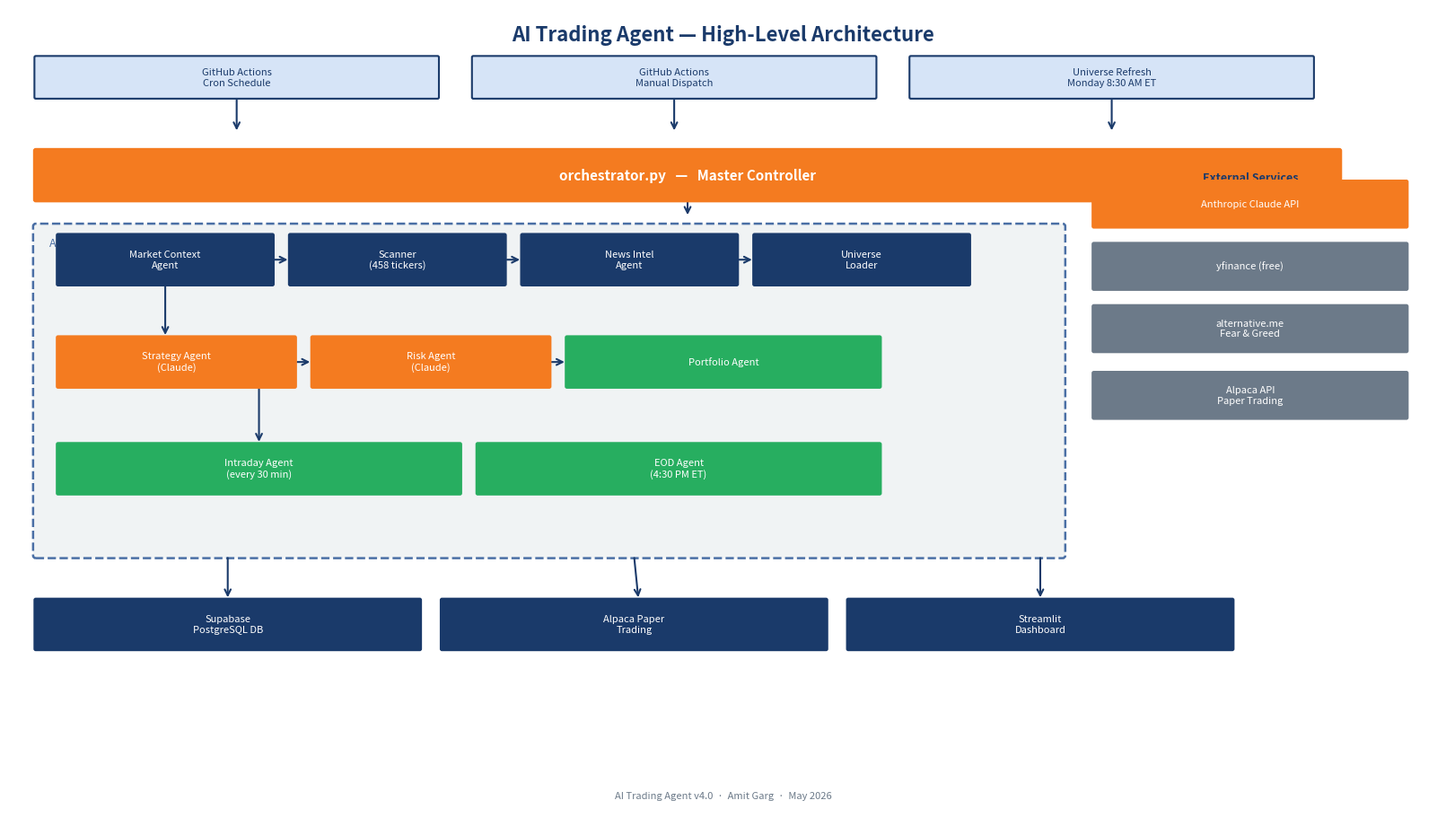

Write Python code to recreate this figure. (Note: this script raises an exception after producing the figure.)
"""Generates two architecture diagram PNGs for the AI Trading Agent project."""
import matplotlib
matplotlib.use('Agg')
import matplotlib.pyplot as plt
import matplotlib.patches as mpatches
from matplotlib.patches import FancyBboxPatch, FancyArrowPatch
import matplotlib.patheffects as pe

# Color palette
NAVY       = '#1A3A6A'
ORANGE     = '#F47B20'
GREEN      = '#27AE60'
NAVY_LIGHT = '#D6E4F7'
ORANGE_LIGHT = '#FDEBD0'
GREEN_LIGHT  = '#D5F5E3'
GRAY       = '#6C7A89'
GRAY_LIGHT = '#F0F3F4'
WHITE      = '#FFFFFF'
DASHED_BORDER = '#4A6FA5'

PROJECT_DIR = "/Users/amitgarg/Claude Projects/trading-agent"


# ─────────────────────────────────────────────────────────────────────────────
# Helpers
# ─────────────────────────────────────────────────────────────────────────────

def rounded_box(ax, x, y, w, h, fill, edge, text, fontsize=9,
                text_color=WHITE, bold=False, radius=0.02,
                linestyle='solid', linewidth=1.5, zorder=3):
    box = FancyBboxPatch((x, y), w, h,
                         boxstyle=f"round,pad={radius}",
                         linewidth=linewidth,
                         edgecolor=edge,
                         facecolor=fill,
                         linestyle=linestyle,
                         zorder=zorder)
    ax.add_patch(box)
    weight = 'bold' if bold else 'normal'
    ax.text(x + w / 2, y + h / 2, text,
            ha='center', va='center',
            fontsize=fontsize, color=text_color,
            fontweight=weight, zorder=zorder + 1,
            wrap=False)


def arrow(ax, x1, y1, x2, y2, color=NAVY, lw=1.5, zorder=2):
    ax.annotate('', xy=(x2, y2), xytext=(x1, y1),
                arrowprops=dict(arrowstyle='->', color=color,
                                lw=lw, mutation_scale=12),
                zorder=zorder)


# ─────────────────────────────────────────────────────────────────────────────
# Diagram 1: High-Level Architecture  (16 × 9 inches)
# ─────────────────────────────────────────────────────────────────────────────

def make_high_level():
    fig, ax = plt.subplots(figsize=(16, 9))
    ax.set_xlim(0, 16)
    ax.set_ylim(0, 9)
    ax.axis('off')
    fig.patch.set_facecolor(WHITE)

    # ── Title ─────────────────────────────────────────────────────────────────
    ax.text(8, 8.7, 'AI Trading Agent — High-Level Architecture',
            ha='center', va='center', fontsize=16,
            color=NAVY, fontweight='bold')

    # ── Top row: Triggers ─────────────────────────────────────────────────────
    trigger_y = 8.0
    trigger_h = 0.45
    triggers = [
        (0.3,  4.5,  'GitHub Actions\nCron Schedule'),
        (5.2,  4.5,  'GitHub Actions\nManual Dispatch'),
        (10.1, 4.5,  'Universe Refresh\nMonday 8:30 AM ET'),
    ]
    for tx, tw, label in triggers:
        rounded_box(ax, tx, trigger_y, tw, trigger_h,
                    fill=NAVY_LIGHT, edge=NAVY, text=label,
                    fontsize=8, text_color=NAVY, radius=0.015)

    # Arrows from triggers to orchestrator
    orch_top = 7.25
    arrow(ax, 2.55,  trigger_y,         2.55,  orch_top + 0.35, color=NAVY)
    arrow(ax, 7.45,  trigger_y,         7.45,  orch_top + 0.35, color=NAVY)
    arrow(ax, 12.35, trigger_y,         12.35, orch_top + 0.35, color=NAVY)

    # ── Orchestrator ──────────────────────────────────────────────────────────
    orch_x, orch_y, orch_w, orch_h = 0.3, 6.85, 14.6, 0.55
    rounded_box(ax, orch_x, orch_y, orch_w, orch_h,
                fill=ORANGE, edge=ORANGE, text='orchestrator.py   —   Master Controller',
                fontsize=11, text_color=WHITE, bold=True, radius=0.02)

    # Arrow from orchestrator to pipeline
    arrow(ax, 7.6, orch_y, 7.6, 6.65, color=NAVY)

    # ── Agent Pipeline dashed container ──────────────────────────────────────
    pipe_x, pipe_y, pipe_w, pipe_h = 0.3, 2.85, 11.5, 3.7
    pipe_box = FancyBboxPatch((pipe_x, pipe_y), pipe_w, pipe_h,
                              boxstyle="round,pad=0.03",
                              linewidth=1.8, edgecolor=DASHED_BORDER,
                              facecolor=GRAY_LIGHT, linestyle='dashed', zorder=1)
    ax.add_patch(pipe_box)
    ax.text(pipe_x + 0.15, pipe_y + pipe_h - 0.12, 'Agent Pipeline',
            ha='left', va='top', fontsize=9, color=DASHED_BORDER, style='italic')

    # Row heights inside pipeline
    row1_y = 5.9   # Pre-market agents
    row2_y = 4.75  # Claude agents + Portfolio
    row3_y = 3.55  # Intraday / EOD

    box_h = 0.55

    # Row 1: Pre-market
    pre_agents = [
        (0.55,  2.4, 'Market Context\nAgent'),
        (3.15,  2.4, 'Scanner\n(458 tickers)'),
        (5.75,  2.4, 'News Intel\nAgent'),
        (8.35,  2.4, 'Universe\nLoader'),
    ]
    for bx, bw, label in pre_agents:
        rounded_box(ax, bx, row1_y, bw, box_h,
                    fill=NAVY, edge=NAVY, text=label,
                    fontsize=8, text_color=WHITE, radius=0.015)

    # Arrows between pre-market agents
    for i in range(len(pre_agents) - 1):
        x1 = pre_agents[i][0] + pre_agents[i][1]
        x2 = pre_agents[i + 1][0]
        mid_y = row1_y + box_h / 2
        arrow(ax, x1, mid_y, x2, mid_y, color=NAVY)

    # Row 2: Claude + Portfolio
    claude_agents = [
        (0.55,  2.65, 'Strategy Agent\n(Claude)', ORANGE),
        (3.4,   2.65, 'Risk Agent\n(Claude)',     ORANGE),
        (6.25,  3.5,  'Portfolio Agent',           GREEN),
    ]
    for bx, bw, label, col in claude_agents:
        fc = col
        tc = WHITE
        rounded_box(ax, bx, row2_y, bw, box_h,
                    fill=fc, edge=fc, text=label,
                    fontsize=8, text_color=tc, radius=0.015)

    for i in range(len(claude_agents) - 1):
        x1 = claude_agents[i][0] + claude_agents[i][1]
        x2 = claude_agents[i + 1][0]
        mid_y = row2_y + box_h / 2
        arrow(ax, x1, mid_y, x2, mid_y, color=NAVY)

    # Row 3: Intraday / EOD
    exec_agents = [
        (0.55,  4.5, 'Intraday Agent\n(every 30 min)', GREEN),
        (5.25,  4.5, 'EOD Agent\n(4:30 PM ET)',         GREEN),
    ]
    for bx, bw, label, col in exec_agents:
        rounded_box(ax, bx, row3_y, bw, box_h,
                    fill=col, edge=col, text=label,
                    fontsize=8, text_color=WHITE, radius=0.015)

    # Vertical arrow from row1 to row2 (via market context start)
    arrow(ax, 1.75, row1_y, 1.75, row2_y + box_h, color=NAVY)
    # Vertical arrow from row2 portfolio to row3 intraday
    arrow(ax, 2.8, row2_y, 2.8, row3_y + box_h, color=NAVY)

    # ── Bottom row: Data stores ───────────────────────────────────────────────
    ds_y = 1.8
    ds_h = 0.55
    data_stores = [
        (0.3,  4.3,  'Supabase\nPostgreSQL DB',    NAVY),
        (4.85, 4.3,  'Alpaca Paper\nTrading',       NAVY),
        (9.4,  4.3,  'Streamlit\nDashboard',        NAVY),
    ]
    for dx, dw, label, col in data_stores:
        rounded_box(ax, dx, ds_y, dw, ds_h,
                    fill=col, edge=col, text=label,
                    fontsize=8, text_color=WHITE, radius=0.015)

    # Arrows from pipeline bottom to data stores
    arrow(ax, 2.45,  pipe_y, 2.45,  ds_y + ds_h,   color=NAVY)
    arrow(ax, 7.0,   pipe_y, 7.05,  ds_y + ds_h,   color=NAVY)
    arrow(ax, 11.55, pipe_y, 11.55, ds_y + ds_h,   color=NAVY)

    # ── Right sidebar: External services ─────────────────────────────────────
    ext_x  = 12.15
    ext_w  = 3.5
    ext_h  = 0.5
    ext_items = [
        (6.55, 'Anthropic Claude API', ORANGE),
        (5.85, 'yfinance (free)',       GRAY),
        (5.15, 'alternative.me\nFear & Greed', GRAY),
        (4.4,  'Alpaca API\nPaper Trading',    GRAY),
    ]
    ax.text(ext_x + ext_w / 2, 7.1, 'External Services',
            ha='center', va='center', fontsize=9,
            color=NAVY, fontweight='bold')
    for ey, label, col in ext_items:
        fc = col
        tc = WHITE if col != GRAY else WHITE
        rounded_box(ax, ext_x, ey, ext_w, ext_h,
                    fill=fc, edge=fc, text=label,
                    fontsize=8, text_color=WHITE, radius=0.015)

    # ── Footer ────────────────────────────────────────────────────────────────
    ax.text(8, 0.15, 'AI Trading Agent v4.0  ·  Amit Garg  ·  May 2026',
            ha='center', va='center', fontsize=8, color=GRAY, style='italic')

    plt.tight_layout(pad=0.3)
    out = f"{PROJECT_DIR}/architecture_high_level.png"
    fig.savefig(out, dpi=150, bbox_inches='tight', facecolor=WHITE)
    plt.close(fig)
    print(f"Saved: {out}")


# ─────────────────────────────────────────────────────────────────────────────
# Diagram 2: Low-Level Pipeline  (11 × 18 inches, vertical)
# ─────────────────────────────────────────────────────────────────────────────

def make_low_level():
    fig, ax = plt.subplots(figsize=(11, 18))
    ax.set_xlim(0, 11)
    ax.set_ylim(0, 18)
    ax.axis('off')
    fig.patch.set_facecolor(WHITE)

    # Title
    ax.text(5.5, 17.6, 'AI Trading Agent — Detailed Pipeline (Low-Level)',
            ha='center', va='center', fontsize=15,
            color=NAVY, fontweight='bold')
    ax.text(5.5, 17.25, 'Premarket → Intraday → EOD',
            ha='center', va='center', fontsize=10, color=GRAY, style='italic')

    # ── Right sidebar: Data stores ────────────────────────────────────────────
    sdb_x  = 8.1
    sdb_w  = 2.7

    def sidebar_box(y, h, label, fill=NAVY_LIGHT, edge=NAVY, fontsize=8, tc=NAVY):
        rounded_box(ax, sdb_x, y, sdb_w, h,
                    fill=fill, edge=edge, text=label,
                    fontsize=fontsize, text_color=tc, radius=0.015, zorder=2)

    sidebar_box(15.3, 0.55, 'Supabase Tables:\ntrade_plans, planned_trades\npositions, daily_performance\nscan_results',
                fontsize=7.5)
    sidebar_box(13.8, 0.45, 'Alpaca Paper\nTrading Account',
                fill=ORANGE_LIGHT, edge=ORANGE, tc=NAVY)
    sidebar_box(11.5, 0.45, 'Supabase:\npositions (open)',
                fontsize=7.5)
    sidebar_box(10.1, 0.45, 'Alpaca API:\nlive positions',
                fill=ORANGE_LIGHT, edge=ORANGE, tc=NAVY, fontsize=7.5)
    sidebar_box(8.5, 0.45, 'Supabase:\npositions (closed)\ndaily_performance',
                fill=GREEN_LIGHT, edge=GREEN, tc=NAVY, fontsize=7.5)

    # ── Main pipeline boxes ───────────────────────────────────────────────────
    main_x = 0.3
    main_w = 7.5
    box_h  = 0.95

    def step_box(y, title, detail, fill=NAVY_LIGHT, edge=NAVY,
                 title_color=NAVY, detail_color=GRAY, bold_title=True):
        rounded_box(ax, main_x, y, main_w, box_h,
                    fill=fill, edge=edge, text='',
                    radius=0.018, zorder=2)
        # Title
        ax.text(main_x + 0.18, y + box_h - 0.18, title,
                ha='left', va='top', fontsize=9,
                color=title_color, fontweight='bold' if bold_title else 'normal',
                zorder=3)
        # Detail (smaller)
        ax.text(main_x + 0.18, y + 0.12, detail,
                ha='left', va='bottom', fontsize=7.5,
                color=detail_color, zorder=3, wrap=False)

    def arrow_down(x, y1, y2, color=NAVY, lw=1.5):
        ax.annotate('', xy=(x, y2), xytext=(x, y1),
                    arrowprops=dict(arrowstyle='->', color=color,
                                    lw=lw, mutation_scale=13),
                    zorder=4)

    # ── Step 0 ────────────────────────────────────────────────────────────────
    s0_y = 15.9
    step_box(s0_y,
             'Step 0 — Market Context Agent  (9:00 AM ET)',
             'VIX tiered gate: >45→2 pos · 30-45→3 pos · 25-30→5 pos · 20-25→10 pos · <20→15 pos\n'
             'Futures gate: skip if avg < -1.5%  ·  Fear & Greed: confirming only\n'
             'Economic calendar: FOMC cap 8 · CPI/NFP cap 10  →  returns GO/CAUTION/SKIP + max_positions',
             fill=NAVY_LIGHT, edge=NAVY)
    arrow_down(4.05, s0_y, s0_y - 0.35)
    # Sidebar arrow
    ax.annotate('', xy=(sdb_x, 15.55), xytext=(main_x + main_w, 15.7),
                arrowprops=dict(arrowstyle='->', color=NAVY, lw=1.2, mutation_scale=10), zorder=4)

    # ── Step 1 ────────────────────────────────────────────────────────────────
    s1_y = 14.6
    step_box(s1_y,
             'Step 1 — Dynamic Universe Loader + Scanner',
             'load_universe(): reads Supabase (≤7 days old) or falls back to static settings.py\n'
             'yfinance + ta: RSI · MACD · Bollinger Bands · ATR · SMA 20/50  —  score each ticker -10→+10\n'
             'Returns candidates with score ≥ 3  (458 active universe tickers)',
             fill=NAVY_LIGHT, edge=NAVY)
    arrow_down(4.05, s1_y, s1_y - 0.35)

    # ── Step 1.5 ──────────────────────────────────────────────────────────────
    s15_y = 13.3
    step_box(s15_y,
             'Step 1.5 — News Intel Agent',
             'Earnings blackout: remove tickers with earnings today or day-before (binary event risk)\n'
             'News headlines: fetch 3 headlines per remaining ticker from yfinance · passed to Claude\n'
             'Logs blocked tickers with reason for audit trail',
             fill=NAVY_LIGHT, edge=NAVY)
    arrow_down(4.05, s15_y, s15_y - 0.35)

    # ── Step 2 ────────────────────────────────────────────────────────────────
    s2_y = 12.0
    step_box(s2_y,
             'Step 2 — Strategy Agent  (Claude claude-sonnet-4-6)',
             'Input: scored candidates + market summary (VIX, futures, news, max_positions)\n'
             'Output JSON: ticker · action · entry · target (+3%) · stop (-1%) · confidence · reasoning\n'
             'Selects top max_positions setups; can return zero trades if no high-conviction setups',
             fill=ORANGE_LIGHT, edge=ORANGE, title_color=ORANGE, detail_color=GRAY)
    arrow_down(4.05, s2_y, s2_y - 0.35)

    # ── Step 3 ────────────────────────────────────────────────────────────────
    s3_y = 10.7
    step_box(s3_y,
             'Step 3 — Risk Agent  (Claude claude-sonnet-4-6)',
             'Hard rules: stop ≤ 1% · target = 3% · R:R ≥ 3.0 · position $5K–$7K\n'
             'Float-safe checks: round(potential_loss, 4)+0.0001 · round(rr, 2) for R:R\n'
             'Returns approved trades + rejected trades with 2dp rejection reasons',
             fill=ORANGE_LIGHT, edge=ORANGE, title_color=ORANGE, detail_color=GRAY)
    arrow_down(4.05, s3_y, s3_y - 0.35)

    # ── Step 4 ────────────────────────────────────────────────────────────────
    s4_y = 9.4
    step_box(s4_y,
             'Step 4 — Portfolio Agent',
             'simulation mode: writes positions to Supabase only  (yfinance prices)\n'
             'alpaca mode: submits bracket order (entry market + take-profit limit + stop-loss) to Alpaca\n'
             '            stores alpaca_order_id in positions table → used for fill price tracking',
             fill=GREEN_LIGHT, edge=GREEN, title_color=GREEN, detail_color=GRAY)
    arrow_down(4.05, s4_y, s4_y - 0.35)
    # Sidebar arrow
    ax.annotate('', xy=(sdb_x, 13.85), xytext=(main_x + main_w, 9.9),
                arrowprops=dict(arrowstyle='->', color=GREEN, lw=1.2,
                                connectionstyle='arc3,rad=-0.15', mutation_scale=10), zorder=4)

    # ── Intraday ──────────────────────────────────────────────────────────────
    s5_y = 8.1
    step_box(s5_y,
             'Intraday Agent  (every 30 min, 10:00 AM – 3:30 PM ET)',
             'simulation mode: fetches yfinance prices · calculates unrealized P&L\n'
             'alpaca mode: calls get_position_data() from Alpaca API · syncs price and P&L to Supabase\n'
             '            if position gone from Alpaca → fetches fill price from bracket order leg',
             fill=GREEN_LIGHT, edge=GREEN, title_color=GREEN, detail_color=GRAY)
    arrow_down(4.05, s5_y, s5_y - 0.35)
    # Sidebar arrows
    ax.annotate('', xy=(sdb_x, 11.6), xytext=(main_x + main_w, 8.55),
                arrowprops=dict(arrowstyle='->', color=NAVY, lw=1.2,
                                connectionstyle='arc3,rad=-0.15', mutation_scale=10), zorder=4)
    ax.annotate('', xy=(sdb_x, 10.25), xytext=(main_x + main_w, 8.35),
                arrowprops=dict(arrowstyle='->', color=ORANGE, lw=1.2,
                                connectionstyle='arc3,rad=-0.15', mutation_scale=10), zorder=4)

    # ── EOD ───────────────────────────────────────────────────────────────────
    s6_y = 6.8
    step_box(s6_y,
             'EOD Agent  (4:30 PM ET)',
             'Force-closes remaining open positions\n'
             'simulation mode: uses yfinance close price · alpaca mode: calls close_position() → actual fill price\n'
             'Calculates total P&L, win rate, best/worst trade → writes daily_performance to Supabase',
             fill=GREEN_LIGHT, edge=GREEN, title_color=GREEN, detail_color=GRAY)
    # Sidebar arrow
    ax.annotate('', xy=(sdb_x, 8.65), xytext=(main_x + main_w, 7.25),
                arrowprops=dict(arrowstyle='->', color=GREEN, lw=1.2,
                                connectionstyle='arc3,rad=-0.15', mutation_scale=10), zorder=4)

    # ── Broker abstraction note ───────────────────────────────────────────────
    note_y = 5.6
    rounded_box(ax, main_x, note_y, main_w, 0.9,
                fill='#FDFEFE', edge=GRAY, text='',
                radius=0.015, linestyle='dashed', linewidth=1.2, zorder=2)
    ax.text(main_x + 0.18, note_y + 0.7,
            'Broker Abstraction  —  orchestrator.py --broker simulation|alpaca',
            ha='left', va='top', fontsize=8.5, color=NAVY, fontweight='bold', zorder=3)
    ax.text(main_x + 0.18, note_y + 0.15,
            'simulation (default local): yfinance prices, Supabase only  ·  '
            'alpaca (default GitHub Actions): real bracket orders + Alpaca fills',
            ha='left', va='bottom', fontsize=7.5, color=GRAY, zorder=3)

    # ── GitHub Actions schedule ───────────────────────────────────────────────
    ga_y = 4.5
    rounded_box(ax, main_x, ga_y, main_w, 0.9,
                fill=NAVY_LIGHT, edge=NAVY, text='',
                radius=0.018, zorder=2)
    ax.text(main_x + 0.18, ga_y + 0.72, 'GitHub Actions Schedule',
            ha='left', va='top', fontsize=8.5, color=NAVY, fontweight='bold', zorder=3)
    schedule_lines = (
        'Universe Refresh: Monday 8:30 AM ET (12:30 UTC)  ·  '
        'Premarket: 9:00 AM Mon–Fri (13:00 UTC)\n'
        'Intraday: every 30 min 10AM–3:30PM (14:00–19:30 UTC)  ·  '
        'EOD: 4:30 PM Mon–Fri (20:30 UTC)'
    )
    ax.text(main_x + 0.18, ga_y + 0.12, schedule_lines,
            ha='left', va='bottom', fontsize=7.5, color=GRAY, zorder=3)

    # ── Secrets ───────────────────────────────────────────────────────────────
    sec_y = 3.3
    rounded_box(ax, main_x, sec_y, main_w, 0.9,
                fill='#F9EBEA', edge='#C0392B', text='',
                radius=0.018, zorder=2)
    ax.text(main_x + 0.18, sec_y + 0.72,
            'Secrets  (GitHub Secrets + .env, never in code)',
            ha='left', va='top', fontsize=8.5, color='#C0392B', fontweight='bold', zorder=3)
    ax.text(main_x + 0.18, sec_y + 0.12,
            'ANTHROPIC_API_KEY  ·  SUPABASE_URL  ·  SUPABASE_KEY  ·  '
            'ALPACA_API_KEY  ·  ALPACA_SECRET_KEY  ·  DASHBOARD_PASSWORD',
            ha='left', va='bottom', fontsize=7.5, color=GRAY, zorder=3)

    # ── Tech stack ────────────────────────────────────────────────────────────
    ts_y = 2.1
    rounded_box(ax, main_x, ts_y, main_w, 0.9,
                fill=GRAY_LIGHT, edge=GRAY, text='',
                radius=0.018, zorder=2)
    ax.text(main_x + 0.18, ts_y + 0.72,
            'Tech Stack',
            ha='left', va='top', fontsize=8.5, color=NAVY, fontweight='bold', zorder=3)
    ax.text(main_x + 0.18, ts_y + 0.12,
            'Python 3.11  ·  Anthropic SDK (claude-sonnet-4-6)  ·  yfinance  ·  ta  ·  '
            'alpaca-py ≥ 0.20  ·  Supabase  ·  Streamlit  ·  GitHub Actions',
            ha='left', va='bottom', fontsize=7.5, color=GRAY, zorder=3)

    # ── Footer ────────────────────────────────────────────────────────────────
    ax.text(5.5, 0.25, 'AI Trading Agent v4.0  ·  Amit Garg  ·  May 2026',
            ha='center', va='center', fontsize=8, color=GRAY, style='italic')

    plt.tight_layout(pad=0.4)
    out = f"{PROJECT_DIR}/architecture_low_level.png"
    fig.savefig(out, dpi=150, bbox_inches='tight', facecolor=WHITE)
    plt.close(fig)
    print(f"Saved: {out}")


if __name__ == '__main__':
    make_high_level()
    make_low_level()
    print("Architecture diagrams generated successfully.")
